Run: headless pygame with SDL's dummy video driver; simulated clock (each Clock.tick advances the game by its frame time, no real sleeping); random seed 0; keys injected as events and as key.get_pressed() state; mouse plan: one left click at the window centre at the start of phase 2, then a move to the lower-right quarter at the start of phase 3.
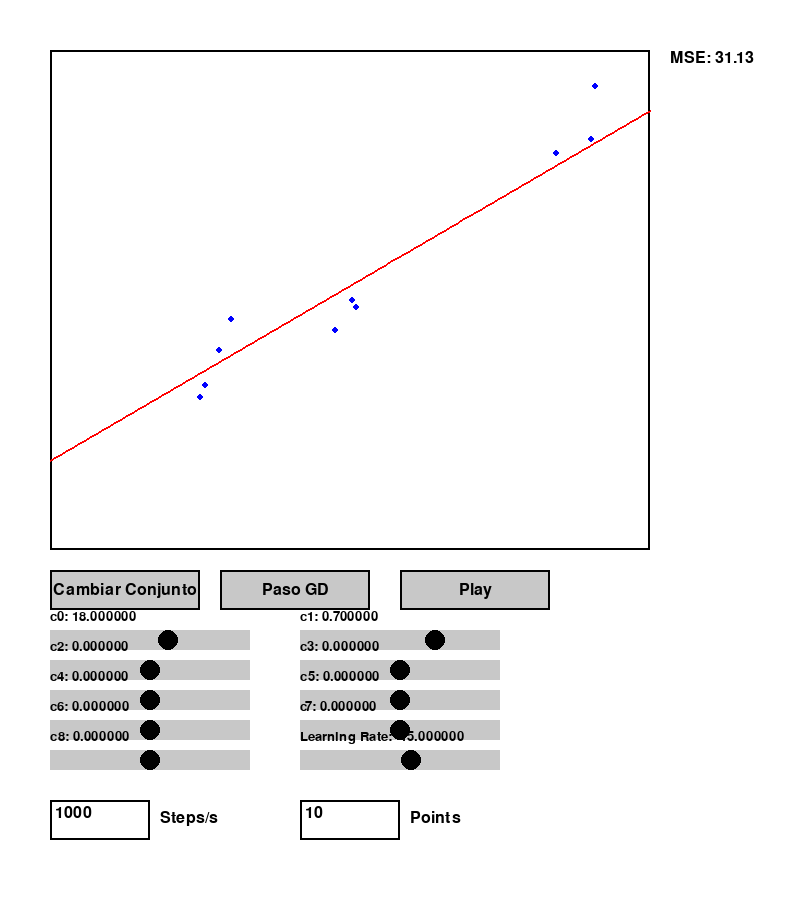
Frame 1 of 4 · flips 1–60 · no input
Frame 2 of 4 · flips 61–180 · clicked the window centre · tapped SPACE, RETURN · held RIGHT (→), D · screen unchanged from frame 1, image omitted
Frame 3 of 4 · flips 181–300 · moved the mouse to the lower-right quarter · held DOWN (↓), S · screen unchanged from frame 2, image omitted
Frame 4 of 4 · flips 301–420 · held LEFT (←), A, UP (↑), W · screen unchanged from frame 3, image omitted

The pygame program that drew these frames:

import pygame
import sys
import random
import math

# Inicialización de pygame
pygame.init()

# Tamaño de la ventana: se aumenta la altura para disponer de todos los controles de UI
WIDTH, HEIGHT = 800, 900
screen = pygame.display.set_mode((WIDTH, HEIGHT))
pygame.display.set_caption("Simulación de Modelo Polinomial de Orden 8 y Gradiente Descendente")

clock = pygame.time.Clock()

# Área del gráfico
PLOT_LEFT, PLOT_TOP = 50, 50
PLOT_WIDTH, PLOT_HEIGHT = 600, 500
PLOT_RECT = pygame.Rect(PLOT_LEFT, PLOT_TOP, PLOT_WIDTH, PLOT_HEIGHT)

# Colores
WHITE = (255, 255, 255)
BLACK = (0, 0, 0)
BLUE  = (0, 0, 255)
RED   = (255, 0, 0)
GRAY  = (200, 200, 200)

###############################################################################
# Clases para elementos de UI: Slider, Button y TextBox
###############################################################################
class Slider:
    def __init__(self, x, y, width, height, min_val, max_val, init_val, label=""):
        self.rect = pygame.Rect(x, y, width, height)
        self.min_val = min_val
        self.max_val = max_val
        self._value = init_val
        self.label = label
        self.handle_radius = height // 2
        self.handle_x = self.get_handle_x()
        self.dragging = False
        self.font = pygame.font.SysFont(None, 20)
        
    def get_handle_x(self):
        ratio = (self._value - self.min_val) / (self.max_val - self.min_val)
        return self.rect.x + int(ratio * self.rect.width)
    
    def set_value(self, new_val):
        self._value = max(min(new_val, self.max_val), self.min_val)
        self.handle_x = self.get_handle_x()
    
    @property
    def value(self):
        return self._value
    
    def handle_event(self, event):
        if event.type == pygame.MOUSEBUTTONDOWN:
            handle_rect = pygame.Rect(
                self.handle_x - self.handle_radius, 
                self.rect.centery - self.handle_radius,
                self.handle_radius*2, self.handle_radius*2)
            if handle_rect.collidepoint(event.pos):
                self.dragging = True
        elif event.type == pygame.MOUSEBUTTONUP:
            self.dragging = False
        elif event.type == pygame.MOUSEMOTION:
            if self.dragging:
                x = event.pos[0]
                x = max(self.rect.x, min(x, self.rect.x + self.rect.width))
                ratio = (x - self.rect.x) / self.rect.width
                self._value = self.min_val + ratio * (self.max_val - self.min_val)
                self.handle_x = x
                
    def draw(self, surface):
        pygame.draw.rect(surface, GRAY, self.rect)
        pygame.draw.circle(surface, BLACK, (self.handle_x, self.rect.centery), self.handle_radius)
        label_surf = self.font.render(f"{self.label}: {self._value:.6f}", True, BLACK)
        surface.blit(label_surf, (self.rect.x, self.rect.y - 20))
        
        
class Button:
    def __init__(self, x, y, width, height, text):
        self.rect = pygame.Rect(x, y, width, height)
        self.text = text
        self.font = pygame.font.SysFont(None, 24)
        
    def draw(self, surface):
        pygame.draw.rect(surface, GRAY, self.rect)
        pygame.draw.rect(surface, BLACK, self.rect, 2)
        text_surf = self.font.render(self.text, True, BLACK)
        text_rect = text_surf.get_rect(center=self.rect.center)
        surface.blit(text_surf, text_rect)
        
    def is_clicked(self, pos):
        return self.rect.collidepoint(pos)
    
    
class TextBox:
    def __init__(self, x, y, width, height, text="1"):
        self.rect = pygame.Rect(x, y, width, height)
        self.active = False
        self.text = text
        self.font = pygame.font.SysFont(None, 24)
        
    def handle_event(self, event):
        if event.type == pygame.MOUSEBUTTONDOWN:
            if self.rect.collidepoint(event.pos):
                self.active = True
            else:
                self.active = False
        if event.type == pygame.KEYDOWN and self.active:
            if event.key == pygame.K_RETURN:
                self.active = False
            elif event.key == pygame.K_BACKSPACE:
                self.text = self.text[:-1]
            elif event.unicode.isdigit():
                self.text += event.unicode
                
    def draw(self, surface):
        pygame.draw.rect(surface, WHITE, self.rect)
        borde = BLACK if not self.active else RED
        pygame.draw.rect(surface, borde, self.rect, 2)
        display_text = self.text
        if self.active:
            if (pygame.time.get_ticks() // 500) % 2 == 0:
                display_text += "|"
        text_surf = self.font.render(display_text, True, BLACK)
        surface.blit(text_surf, (self.rect.x + 5, self.rect.y + 5))
        
    def get_value(self):
        try:
            return max(1, int(self.text))
        except:
            return 1

###############################################################################
# Modelo Polinomial de Orden 8
#
# f(x)= c0 + c1*x + c2*x^2 + c3*x^3 + c4*x^4 + c5*x^5 + c6*x^6 + c7*x^7 + c8*x^8
###############################################################################
c0 = 18.0#random.uniform(-0.0001, 0.0001)
c1 = 0.7#random.uniform(-0.0001, 0.0001)
c2 = 0.0#random.uniform(-0.0001, 0.0001)
c3 = 0.0#random.uniform(-0.0001, 0.0001)
c4 = 0.0#random.uniform(-0.0001, 0.0001)
c5 = 0.0#random.uniform(-0.0001, 0.0001)
c6 = 0.0#random.uniform(-0.0001, 0.0001)
c7 = 0.0#random.uniform(-0.0001, 0.0001)
c8 = 0.0#random.uniform(-0.0001, 0.0001)

def poly_forward(x):
    return (c0 + c1*x + c2*(x**2) + c3*(x**3) + c4*(x**4) +
            c5*(x**5) + c6*(x**6) + c7*(x**7) + c8*(x**8))

def compute_error_poly(points):
    mse = 0.0
    n = len(points)
    for (x, y) in points:
        pred = poly_forward(x)
        mse += (pred - y) ** 2
    return mse / n if n > 0 else 0

def gradient_descent_step_poly(points, lr):
    global c0, c1, c2, c3, c4, c5, c6, c7, c8
    n = len(points)
    grads = [0.0 for _ in range(9)]
    for (x, y) in points:
        pred = poly_forward(x)
        error = pred - y
        # Gradiente para cada coeficiente: x**j
        for j in range(9):
            grads[j] += (2/n) * error * (x ** j)
    #print(lr)
    #print(grads)
    c0 = c0 - lr * grads[0]
    c1 = c1 - lr * grads[1] / 1e2
    c2 = c2 - lr * grads[2] / 1e3
    c3 = c3 - lr * grads[3] / 1e4
    #c4 = c4 - lr * grads[4] / 1e25
    #c5 = c5 - lr * grads[5] / 1e25
    #c6 = c6 - lr * grads[6] / 1e25
    #c7 = c7 - lr * grads[7] / 1e25
    #c8 = c8 - lr * grads[8] / 1e25
    print(f"c0 = {c0:e}")
    print(f"c1 = {c1:e}")
    print(f"c2 = {c2:e}")
    print(f"c3 = {c3:e}")
    print(f"c4 = {c4:e}")
    print(f"c5 = {c5:e}")
    print(f"c6 = {c6:e}")
    print(f"c7 = {c7:e}")
    print(f"c8 = {c8:e}")

def data_to_screen(x, y):
    x_screen = PLOT_LEFT + (x / 100) * PLOT_WIDTH
    y_screen = PLOT_TOP + PLOT_HEIGHT - (y / 100) * PLOT_HEIGHT
    return int(x_screen), int(y_screen)

def draw_model_curve(surface):
    """Dibuja la función aprendida por el polinomio en el rango de x de 0 a 100."""
    puntos = []
    for i in range(101):
        x = i
        y = poly_forward(x)
        puntos.append(data_to_screen(x, y))
    if len(puntos) > 1:
        pygame.draw.lines(surface, RED, False, puntos, 2)

###############################################################################
# Generación de puntos de datos
###############################################################################
def generate_points(dataset_type, n=100):
    points = []
    if dataset_type == "lineal":
        # Ejemplo: y = 0.7*x + 20 + ruido
        for _ in range(n):
            x = random.uniform(0, 100)
            true_y = 0.7 * x + 20
            noise = random.gauss(0, 5)
            y = true_y + noise
            points.append((x, y))
    elif dataset_type == "cuadratico":
        # Ejemplo: y = 0.015*(x-30)^2 + 1 + ruido
        for _ in range(n):
            x = random.uniform(0, 100)
            true_y = 0.015 * (x - 30) ** 2 + 1
            noise = random.gauss(0, 5)
            y = true_y + noise
            points.append((x, y))
    return points

###############################################################################
# Estado inicial, elementos de UI y variables globales
###############################################################################
dataset_type = "lineal"
points = generate_points(dataset_type, 10)

# Parámetros del modelo se representan ahora con c0...c8

# Elementos de UI
button_dataset = Button(50, 570, 150, 40, "Cambiar Conjunto")
button_step = Button(220, 570, 150, 40, "Paso GD")
button_play = Button(400, 570, 150, 40, "Play")  # Botón Play/Pause

# Creamos 9 sliders para los coeficientes del polinomio y uno para el learning rate.
slider_c0 = Slider( 50, 630, 200, 20, -100, 100, c0, label="c0")
slider_c1 = Slider(300, 630, 200, 20, -2, 2, c1, label="c1")
slider_c2 = Slider( 50, 660, 200, 20, -0.01, 0.01, c2, label="c2")
slider_c3 = Slider(300, 660, 200, 20, -0.01, 0.01, c3, label="c3")
slider_c4 = Slider( 50, 690, 200, 20, -0.01, 0.01, c4, label="c4")
slider_c5 = Slider(300, 690, 200, 20, -0.01, 0.01, c5, label="c5")
slider_c6 = Slider( 50, 720, 200, 20, -0.01, 0.01, c6, label="c6")
slider_c7 = Slider(300, 720, 200, 20, -0.01, 0.01, c7, label="c7")
slider_c8 = Slider( 50, 750, 200, 20, -0.01, 0.01, c8, label="c8")
slider_lr = Slider(300, 750, 200, 20, -30, -3, -15, label="Learning Rate")

# Cuadros de texto para configurar los pasos por segundo y el número de puntos
textbox_steps = TextBox(50, 800, 100, 40, text="1000")
textbox_n_points = TextBox(300, 800, 100, 40, text="10")
font_ui = pygame.font.SysFont(None, 24)

# Variables para el modo automático (Play/Pause)
play_mode = False
accumulated_time = 0.0

###############################################################################
# Bucle principal
###############################################################################
running = True
while running:
    dt = clock.tick(60) / 1000.0  # Tiempo en segundos entre frames
    
    for event in pygame.event.get():
        if event.type == pygame.QUIT:
            running = False
            
        # Salir con la tecla "q"
        if event.type == pygame.KEYDOWN:
            if event.key == pygame.K_q:
                running = False
        
        # Manejo de eventos para UI
        slider_c0.handle_event(event)
        slider_c1.handle_event(event)
        slider_c2.handle_event(event)
        slider_c3.handle_event(event)
        slider_c4.handle_event(event)
        slider_c5.handle_event(event)
        slider_c6.handle_event(event)
        slider_c7.handle_event(event)
        slider_c8.handle_event(event)
        slider_lr.handle_event(event)
        textbox_steps.handle_event(event)
        textbox_n_points.handle_event(event)
        
        if event.type == pygame.MOUSEBUTTONDOWN:
            pos = event.pos
            if button_dataset.is_clicked(pos):
                dataset_type = "cuadratico" if dataset_type == "lineal" else "lineal"
                n_val = textbox_n_points.get_value()
                points = generate_points(dataset_type, n_val)
            if button_step.is_clicked(pos):
                current_lr = 10**slider_lr.value
                gradient_descent_step_poly(points, current_lr)
                # Actualizamos los sliders para reflejar los nuevos valores de los coeficientes
                slider_c0.set_value(c0)
                slider_c1.set_value(c1)
                slider_c2.set_value(c2)
                slider_c3.set_value(c3)
                slider_c4.set_value(c4)
                slider_c5.set_value(c5)
                slider_c6.set_value(c6)
                slider_c7.set_value(c7)
                slider_c8.set_value(c8)
            if button_play.is_clicked(pos):
                play_mode = not play_mode
                button_play.text = "Pause" if play_mode else "Play"
                
    # Si estamos en modo Play, ejecutar automáticamente varios pasos de GD
    if play_mode:
        accumulated_time += dt
        steps_per_sec = textbox_steps.get_value()
        while accumulated_time >= 1.0 / steps_per_sec:
            current_lr = 10**slider_lr.value
            gradient_descent_step_poly(points, current_lr)
            accumulated_time -= 1.0 / steps_per_sec
            slider_c0.set_value(c0)
            slider_c1.set_value(c1)
            slider_c2.set_value(c2)
            slider_c3.set_value(c3)
            slider_c4.set_value(c4)
            slider_c5.set_value(c5)
            slider_c6.set_value(c6)
            slider_c7.set_value(c7)
            slider_c8.set_value(c8)
            
    # Actualizamos los parámetros globales con lo que indique el usuario (si se arrastran los sliders)
    c0 = slider_c0.value
    c1 = slider_c1.value
    c2 = slider_c2.value
    c3 = slider_c3.value
    c4 = slider_c4.value
    c5 = slider_c5.value
    c6 = slider_c6.value
    c7 = slider_c7.value
    c8 = slider_c8.value
    
    # Dibujar fondo y área de gráfico
    screen.fill(WHITE)
    pygame.draw.rect(screen, BLACK, PLOT_RECT, 2)
    
    # Dibujar los puntos de datos
    for (x, y) in points:
        pos = data_to_screen(x, y)
        pygame.draw.circle(screen, BLUE, pos, 3)
    
    # Dibujar la curva del polinomio (modelo aprendido)
    puntos_modelo = []
    for i in range(101):
        x = i
        y = poly_forward(x)
        puntos_modelo.append(data_to_screen(x, y))
    if len(puntos_modelo) > 1:
        pygame.draw.lines(screen, RED, False, puntos_modelo, 2)
    
    # Dibujar elementos de UI: botones
    button_dataset.draw(screen)
    button_step.draw(screen)
    button_play.draw(screen)
    
    # Dibujar sliders para los coeficientes y learning rate
    slider_c0.draw(screen)
    slider_c1.draw(screen)
    slider_c2.draw(screen)
    slider_c3.draw(screen)
    slider_c4.draw(screen)
    slider_c5.draw(screen)
    slider_c6.draw(screen)
    slider_c7.draw(screen)
    slider_c8.draw(screen)
    slider_lr.draw(screen)
    
    # Dibujar cuadros de texto y sus etiquetas
    textbox_steps.draw(screen)
    textbox_n_points.draw(screen)
    steps_label = font_ui.render("Steps/s", True, BLACK)
    screen.blit(steps_label, (textbox_steps.rect.x + textbox_steps.rect.width + 10, textbox_steps.rect.y + 10))
    n_points_label = font_ui.render("Points", True, BLACK)
    screen.blit(n_points_label, (textbox_n_points.rect.x + textbox_n_points.rect.width + 10, textbox_n_points.rect.y + 10))
    
    # Mostrar error (MSE) en la parte superior derecha del plot
    error_value = compute_error_poly(points)
    error_text = font_ui.render(f"MSE: {error_value:.2f}", True, BLACK)
    screen.blit(error_text, (PLOT_LEFT + PLOT_WIDTH + 20, PLOT_TOP))
    
    pygame.display.flip()

pygame.quit()
sys.exit()
